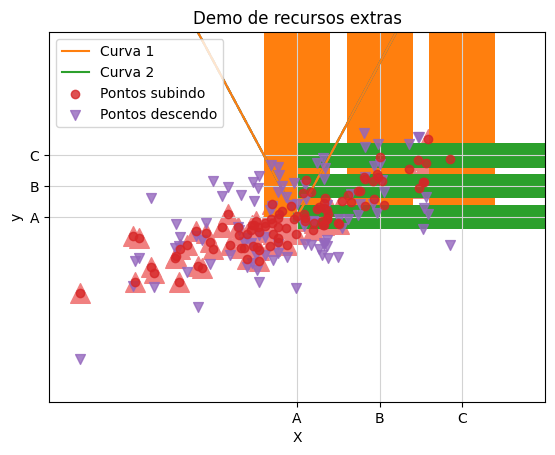
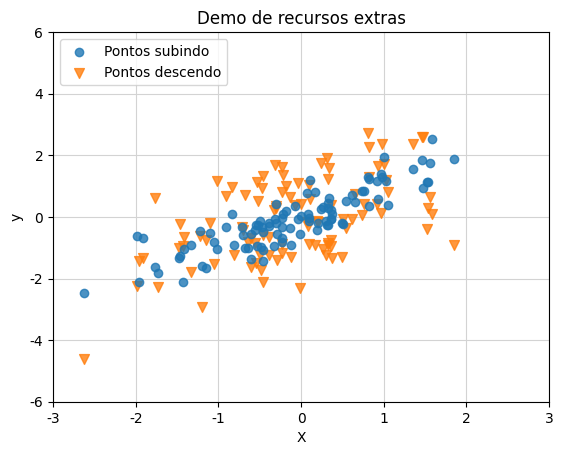
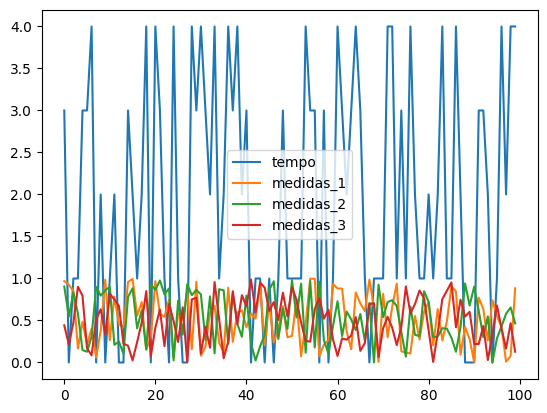
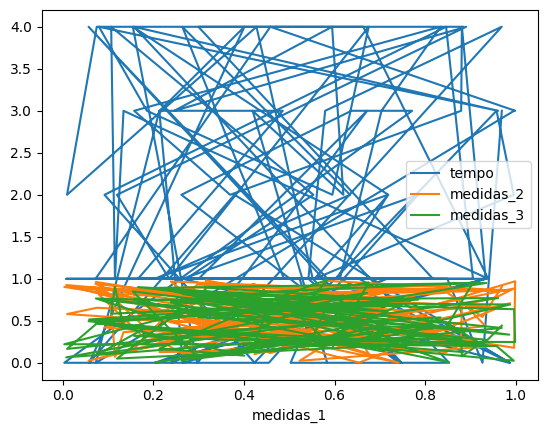
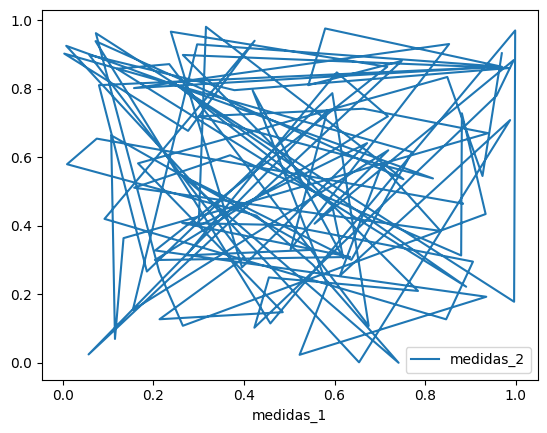
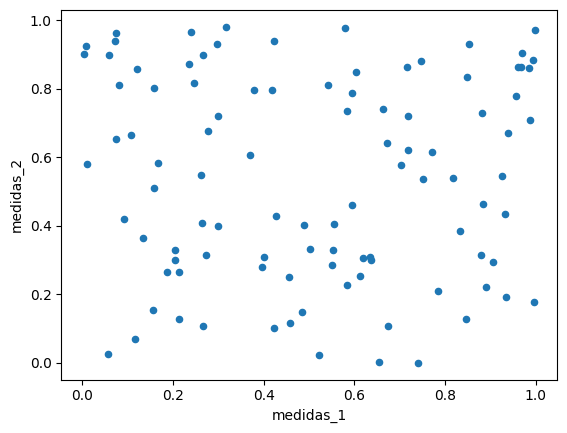
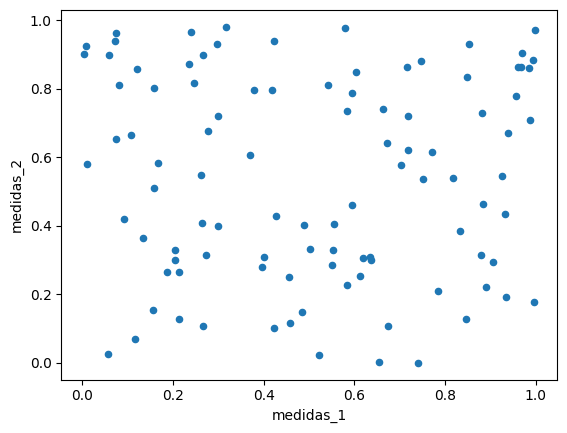
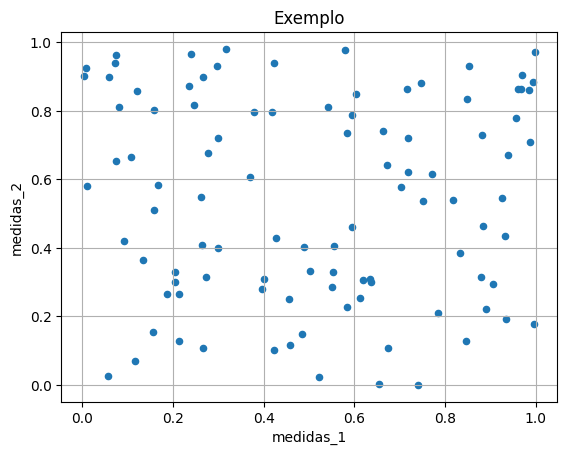
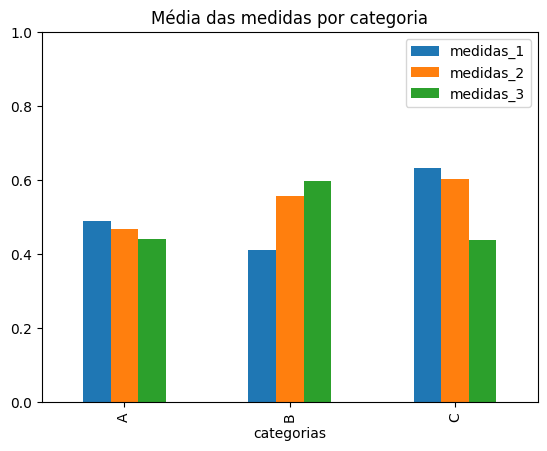
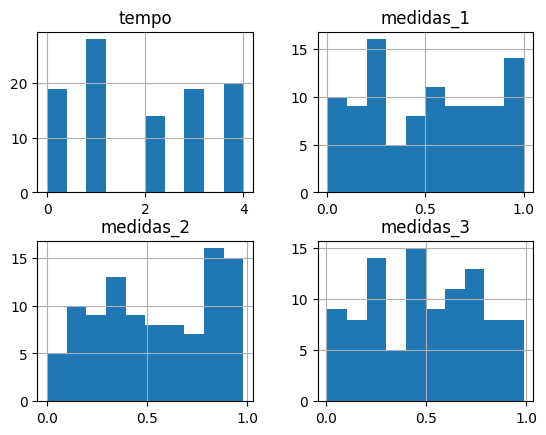
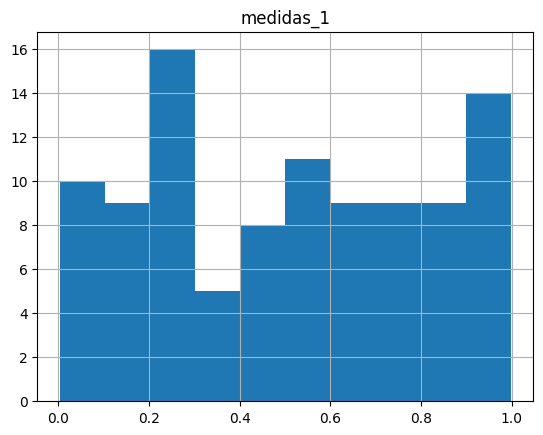
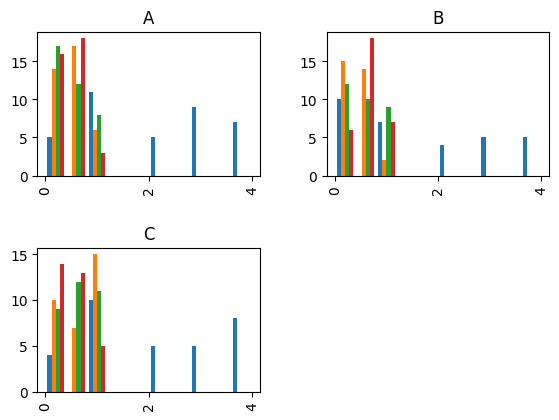
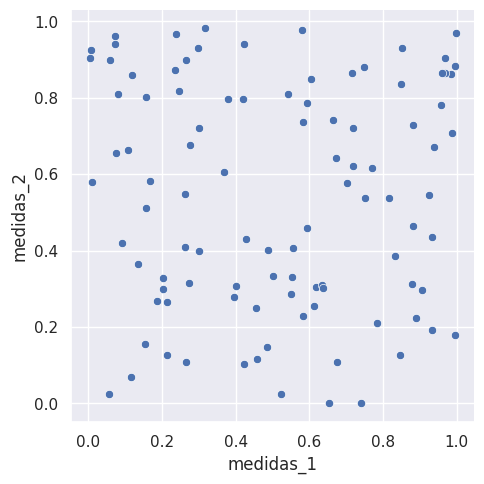
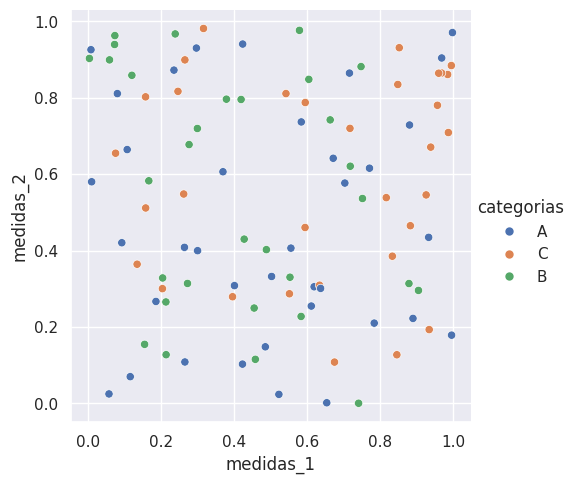
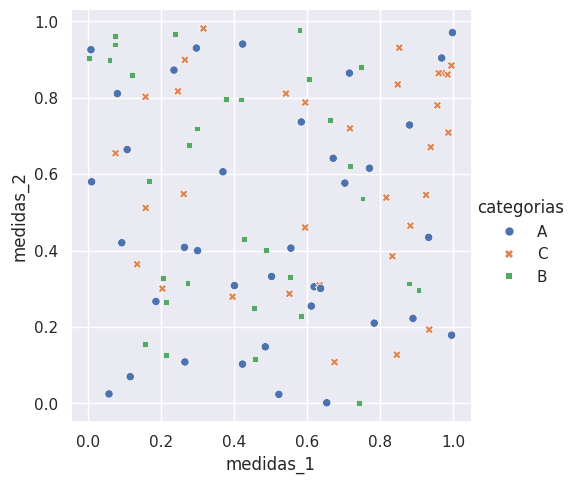
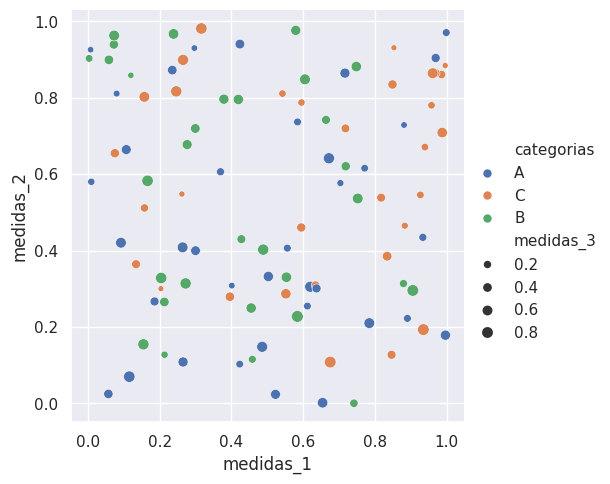

Recreate these plots in Python, in order.
import matplotlib.pyplot as plt # Importado desta forma por convenção
import numpy as np

x = np.linspace(-10, 10, 5)
y = x ** 2

plt.plot(x, y)

plt.plot(x, y, 'r--')

plt.plot(x, y, marker='s', color='g', ls='--')

z = 5*x + 50

plt.plot(x, y, label='Curva 1')
plt.plot(x, z, label='Curva 2') 

plt.legend()

np.random.seed(42) # Configruando a semente para que resultado seja reprodutível.

x = np.random.normal(size=100)
y = x + np.random.normal(scale=0.5, size=100)

plt.scatter(x, y)

plt.scatter(
    x, y, 
    color='#f08080', # Podemos usar o formato de cor hexadecimal e RGB também
    marker='^', 
    s=200 # Tamanho dos marcadores
)

np.random.seed(42)
idades = np.random.normal(loc=40, scale=10, size=500)

plt.hist(idades)

plt.hist(idades, bins=range(0,100, 5))

plt.hist(idades, bins=range(0,100, 5), edgecolor='k')

categorias = ['A', 'B', 'C']
valores = [30, 80, 60]

plt.bar(categorias, valores)

plt.barh(categorias, valores)

np.random.seed(123)
z = y + np.random.normal(size=len(y))

plt.scatter(
    x, y, 
    label='Pontos subindo', 
    zorder=5, # configura ordem de desenho do elemento gráfico
    alpha=0.8 # configura opacidade do ponto: 0 é transparente e 1, opaco.
)
plt.scatter(
    x, z, 
    marker='v', 
    s=50, 
    label='Pontos descendo', 
    zorder=2,
    alpha=0.8
)

plt.legend(loc='upper left') # trocando a posição da legenda

plt.title("Demo de recursos extras")
plt.xlabel("X")
plt.ylabel("y")

plt.grid(zorder=0, color='lightgray') # configura grade

# configura extensão dos eixos
plt.xlim([-3, 3])
plt.ylim([-6, 6])

fig = plt.figure()

ax = fig.add_subplot()

ax.scatter(
    x, y, 
    label='Pontos subindo', 
    zorder=5, # configura ordem de desenho do elemento gráfico
    alpha=0.8 # configura opacidade do ponto: 0 é transparente e 1, opaco.
)
ax.scatter(
    x, z, 
    marker='v', 
    s=50, 
    label='Pontos descendo', 
    zorder=2,
    alpha=0.8
)

ax.legend(loc='upper left') # trocando a posição da legenda

ax.set_title("Demo de recursos extras")
ax.set_xlabel("X")
ax.set_ylabel("y")

ax.grid(zorder=0, color='lightgray') # configura grade

# configura extensão dos eixos
ax.set_xlim([-3, 3])
ax.set_ylim([-6, 6])

import pandas as pd
import random

random.seed(42)

df = pd.DataFrame(
    dict(
        tempo=random.choices(range(5), k=100),
        categorias=random.choices('ABC', k=100),
        medidas_1=(random.random() for i in range(100)),
        medidas_2=(random.random() for i in range(100)),
        medidas_3=(random.random() for i in range(100))

    )
)
df

df.plot()

df.plot(x='medidas_1')

df.plot(x='medidas_1', y='medidas_2')

df.plot(x='medidas_1', y='medidas_2', kind='scatter')

df.plot.scatter(x='medidas_1', y='medidas_2')

ax = df.plot.scatter(x='medidas_1', y='medidas_2')

print('Objeto retornado:', ax)

ax.grid()
ax.set_title('Exemplo')

ax = df\
    .groupby('categorias')[['medidas_1', 'medidas_2', 'medidas_3']]\
    .mean()\
    .plot\
    .bar()

ax.set_title("Média das medidas por categoria")

ax.set_ylim([0,1])

df.hist()

df.hist(column='medidas_1')

df.hist(by='categorias')

import seaborn as sns
sns.set(style="darkgrid") # configurando tema dos gráficos


sns.relplot(x="medidas_1", y="medidas_2", data=df);

sns.relplot(x="medidas_1", y="medidas_2", hue='categorias', data=df)

sns.relplot(x="medidas_1", y="medidas_2", hue='categorias', style='categorias', data=df)

sns.relplot(x="medidas_1", y="medidas_2", hue='categorias', size='medidas_3', data=df)

sns.relplot(x="tempo", y="medidas_1", kind='line', data=df)

df.groupby('tempo').agg(qtde=('medidas_1', 'size'), media=('medidas_1', 'mean'))

sns.catplot(x="categorias", y="medidas_1", kind="bar", data=df);

sns.catplot(x="tempo", y="medidas_1", kind="bar", hue='categorias', data=df);

ax= sns.catplot(x='categorias', y='medidas_1', data=df)
ax.fig.suptitle('Dispersão categórica', x=0.55, y=1.03)

ax= sns.catplot(x='categorias', y='medidas_1', kind='box', data=df)
ax.fig.suptitle('Boxplot', x=0.55, y=1.03)

ax= sns.catplot(x='categorias', y='medidas_1', kind='violin', data=df)
ax.fig.suptitle('Violin', x=0.55, y=1.03)

sns.catplot(x='categorias', y='medidas_1', kind='point', data=df)


sns.distplot(df['medidas_1']);

sns.jointplot(x="medidas_1", y="medidas_2", data=df);

sns.jointplot(x="medidas_1", y="medidas_2", data=df, kind='hex');

sns.lmplot(x="medidas_1", y="medidas_2", data=df);


sns.lmplot(x="medidas_1", y="medidas_2", order=2, data=df);


sns.lmplot(x="medidas_1", y="medidas_2", hue='categorias', data=df);
